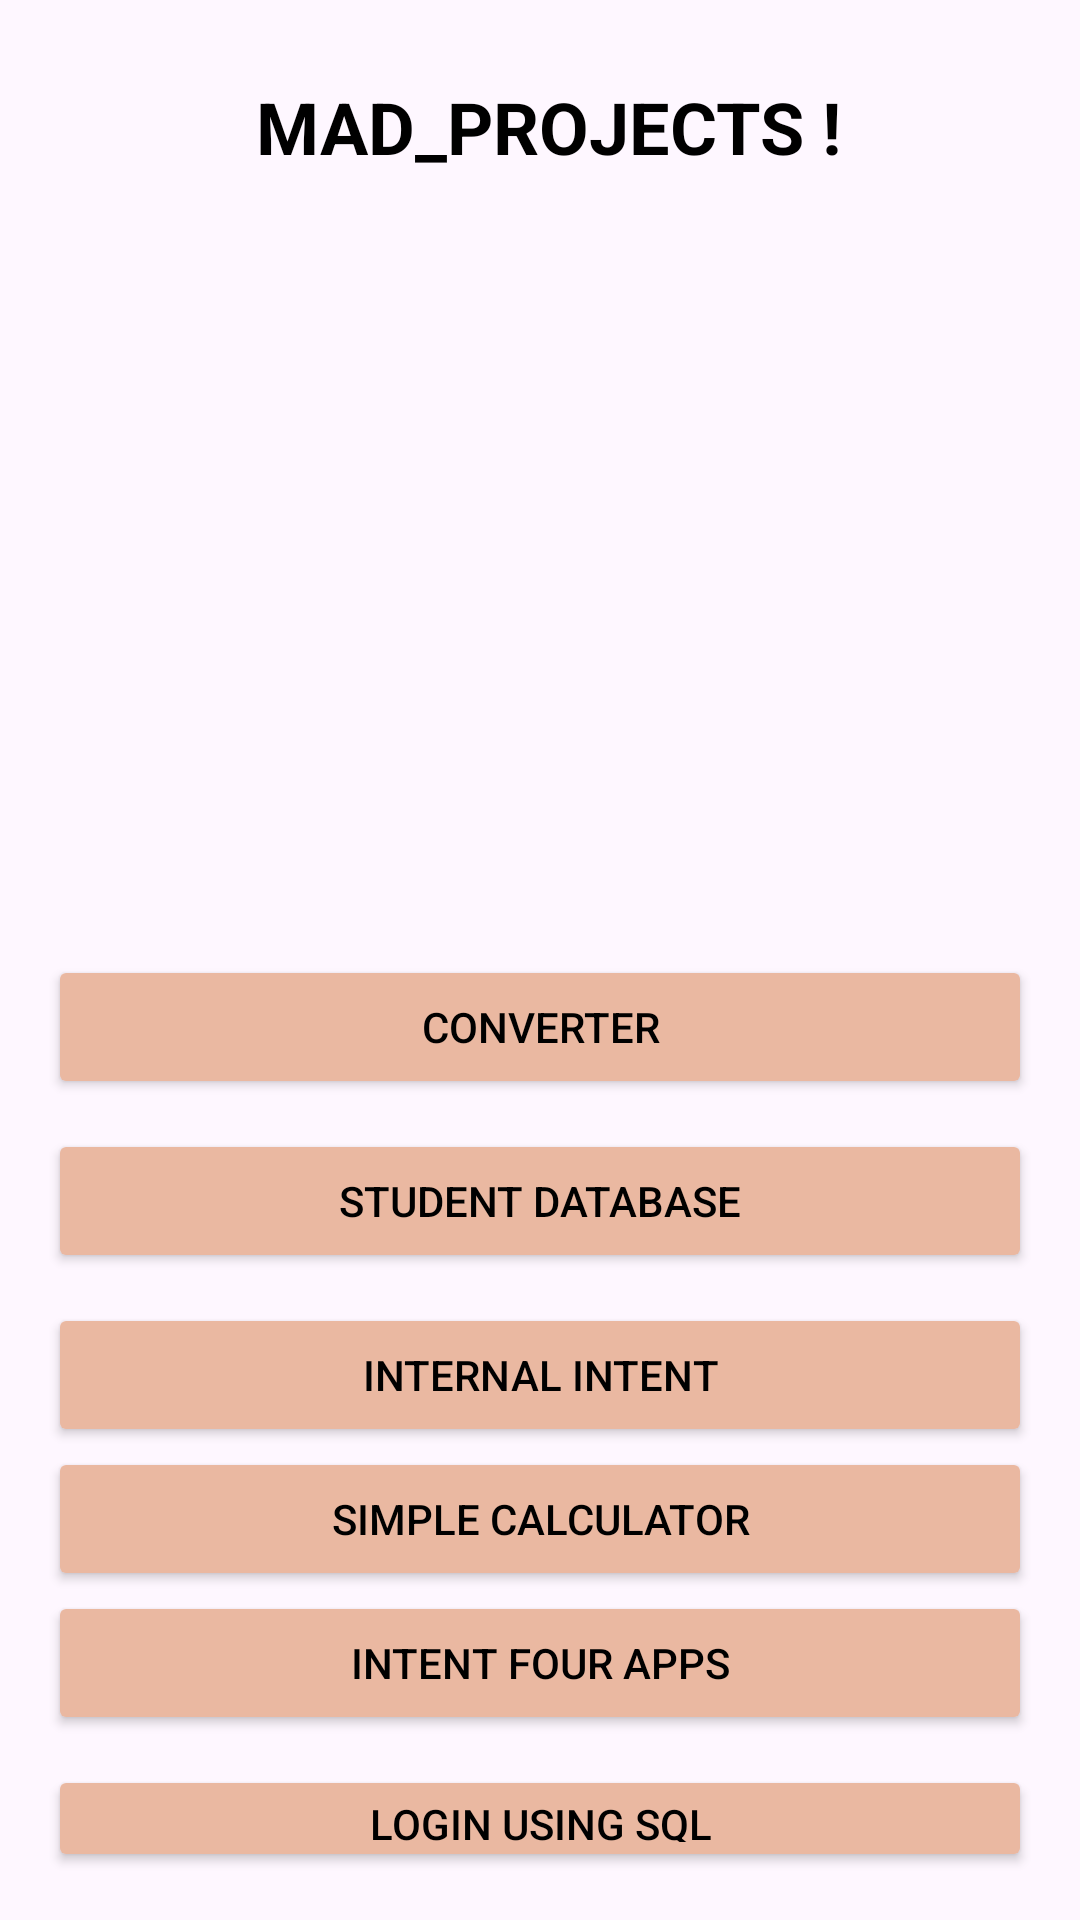

Produce the Android XML layout that renders to this screen, including the resource entries it uses.
<!-- AndroidManifest.xml: application theme Theme.MADPROJECTS -->
<!-- res/layout/second_main.xml -->
<?xml version="1.0" encoding="utf-8"?>
<LinearLayout xmlns:android="http://schemas.android.com/apk/res/android"
    android:layout_width="match_parent"
    android:layout_height="match_parent"
    android:background="@drawable/logii"
    android:orientation="vertical"
    android:padding="16dp">

    <TextView
        android:id="@+id/welcome"
        android:layout_width="wrap_content"
        android:layout_height="wrap_content"
        android:layout_gravity="center"
        android:padding="10dp"
        android:text=" MAD_PROJECTS !"
        android:textSize="24sp"
        android:textColor="@color/black"
        android:textStyle="bold"/>

    <Button
        android:id="@+id/converter"
        android:layout_width="match_parent"
        android:layout_height="wrap_content"
        android:text="Converter"
        android:layout_centerHorizontal="true"
        android:layout_marginTop="250dp"
        android:backgroundTint="@color/medium_skin"
        android:textColor="@color/black"
        />
    <Button
        android:id="@+id/studentDb"
        android:layout_width="match_parent"
        android:layout_height="wrap_content"
        android:text="Student Database"
        android:layout_below="@id/converter"
        android:layout_centerHorizontal="true"
        android:backgroundTint="@color/medium_skin"
        android:textColor="@color/black"
        android:layout_marginTop="10dp"
        />
    <Button
        android:id="@+id/internalIntent"
        android:layout_width="match_parent"
        android:layout_height="wrap_content"
        android:layout_centerHorizontal="true"
        android:text="Internal Intent"
        android:layout_below="@id/studentDb"
        android:backgroundTint="@color/medium_skin"
        android:textColor="@color/black"
        android:layout_marginTop="10dp"

        />
    <Button
        android:id="@+id/calculator"
        android:layout_width="match_parent"
        android:layout_height="wrap_content"
        android:layout_centerHorizontal="true"
        android:text="simple calculator"
        android:layout_below="@id/internalIntent"
        android:backgroundTint="@color/medium_skin"
        android:textColor="@color/black"

        />
    <Button
        android:id="@+id/intent"
        android:layout_width="match_parent"
        android:layout_height="wrap_content"
        android:layout_centerHorizontal="true"
        android:text="Intent four apps"
        android:layout_below="@id/calculator"
        android:backgroundTint="@color/medium_skin"
        android:textColor="@color/black"

        />
    <Button
        android:id="@+id/usingSQL"
        android:layout_width="match_parent"
        android:layout_height="wrap_content"
        android:layout_centerHorizontal="true"
        android:text="Login using SQL"
        android:layout_below="@id/intent"
        android:backgroundTint="@color/medium_skin"
        android:textColor="@color/black"
        android:layout_marginTop="10dp"
        />
    <Button
        android:id="@+id/back"
        android:layout_width="match_parent"
        android:layout_height="wrap_content"
        android:backgroundTint="@color/medium_skin"
        android:text="BACK TO FIRST"
        android:textColor="@color/black"
        android:layout_marginTop="10dp"/>



</LinearLayout>
<!-- resources referenced by this layout -->
<resources>
  <color name="black">#FF000000</color>
  <color name="medium_skin">#EAB8A1</color>
  <style name="Theme.MADPROJECTS" parent="Base.Theme.MADPROJECTS" />
  <style name="Base.Theme.MADPROJECTS" parent="Theme.Material3.DayNight.NoActionBar">
          
          
      </style>
</resources>
